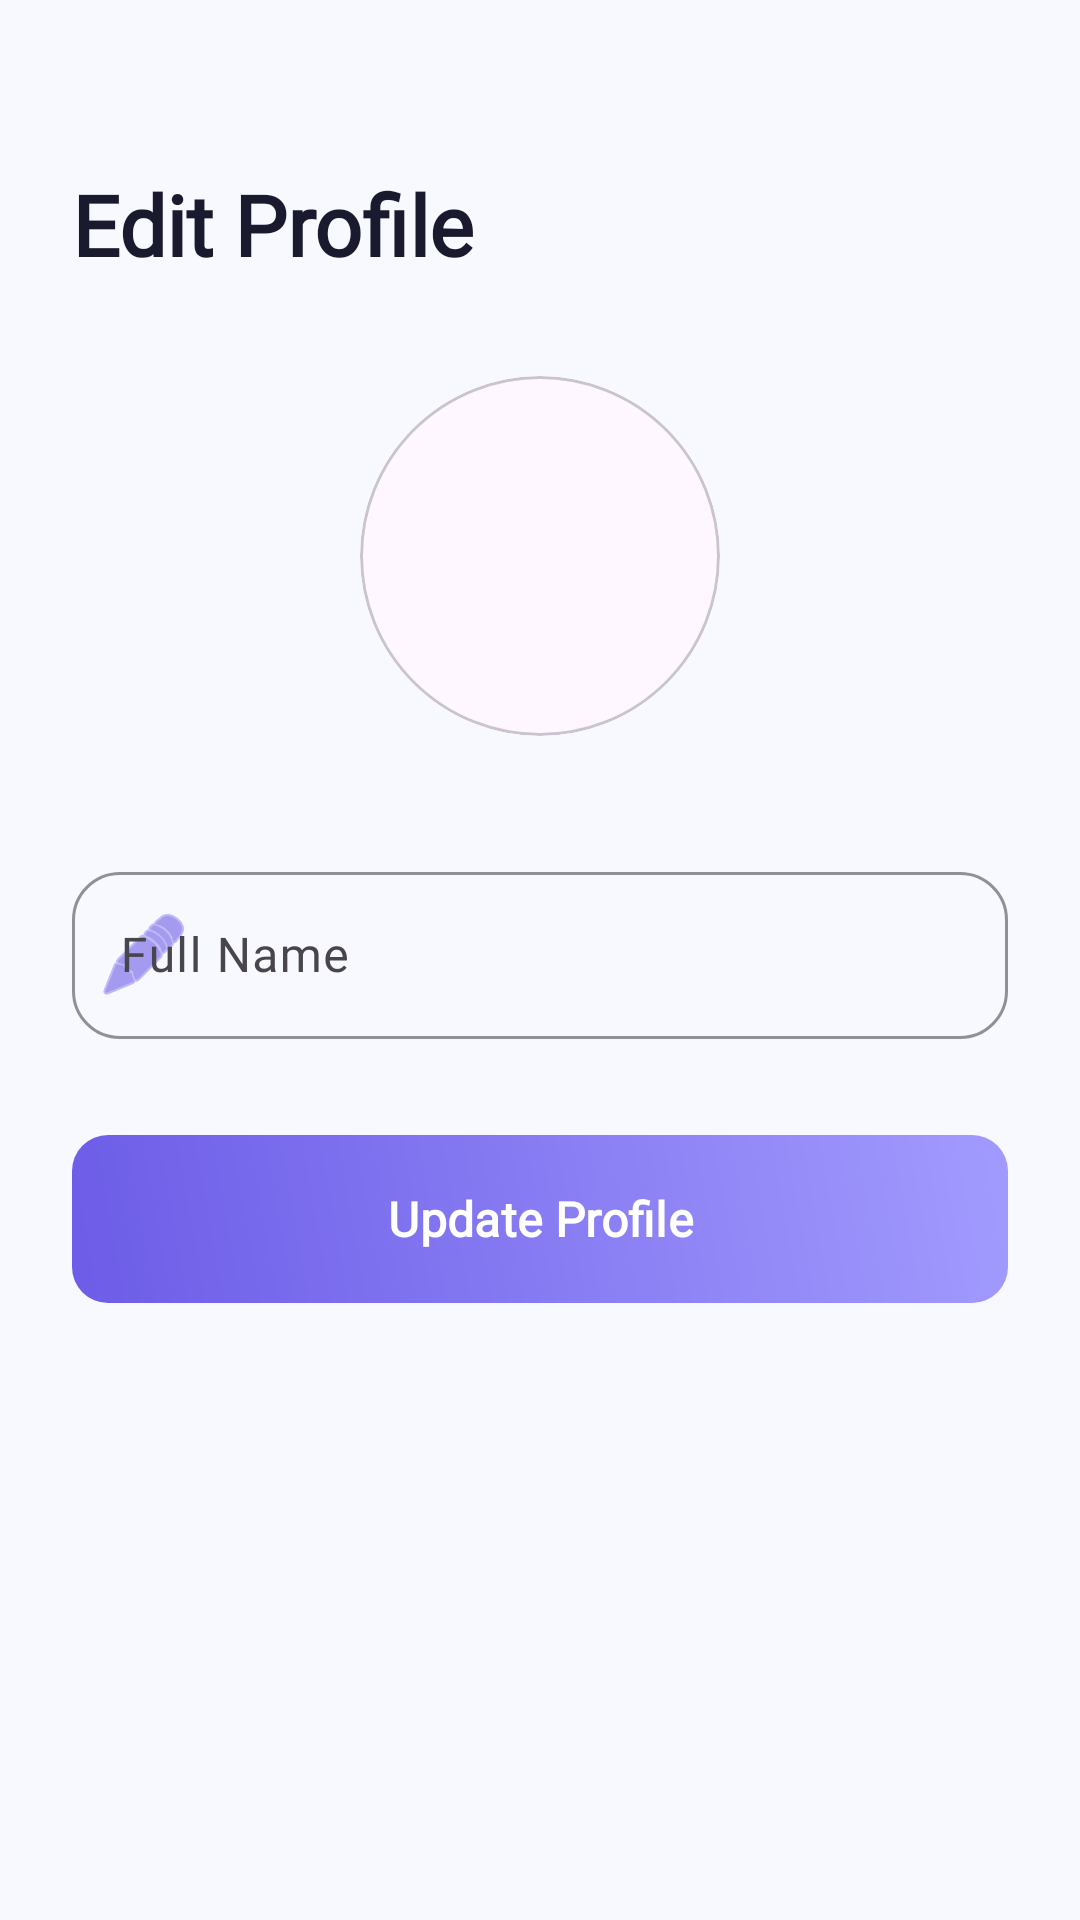

Produce the Android XML layout that renders to this screen, including the resource entries it uses.
<!-- AndroidManifest.xml: application theme Theme.Briefly -->
<!-- res/layout/fragment_profile.xml -->
<?xml version="1.0" encoding="utf-8"?>
<androidx.constraintlayout.widget.ConstraintLayout xmlns:android="http://schemas.android.com/apk/res/android"
    xmlns:app="http://schemas.android.com/apk/res-auto"
    android:layout_width="match_parent"
    android:layout_height="match_parent"
    android:background="@color/bg_light"
    android:padding="24dp">

    <TextView
        android:id="@+id/tvProfileTitle"
        android:layout_width="wrap_content"
        android:layout_height="wrap_content"
        android:layout_marginTop="32dp"
        android:text="Edit Profile"
        android:textColor="@color/text_primary"
        android:textSize="28sp"
        android:fontFamily="@font/san_francisco"
        android:textStyle="bold"
        app:layout_constraintStart_toStartOf="parent"
        app:layout_constraintTop_toTopOf="parent" />

    <com.google.android.material.card.MaterialCardView
        android:id="@+id/cardProfileImage"
        android:layout_width="120dp"
        android:layout_height="120dp"
        android:layout_marginTop="32dp"
        app:cardCornerRadius="60dp"
        app:layout_constraintEnd_toEndOf="parent"
        app:layout_constraintStart_toStartOf="parent"
        app:layout_constraintTop_toBottomOf="@id/tvProfileTitle">

        <ImageView
            android:id="@+id/ivProfile"
            android:layout_width="match_parent"
            android:layout_height="match_parent"
            android:scaleType="centerCrop"
            android:src="@android:drawable/sym_def_app_icon"
            app:tint="@color/grad_primary_start" />
    </com.google.android.material.card.MaterialCardView>

    <com.google.android.material.textfield.TextInputLayout
        android:id="@+id/tilProfileName"
        style="@style/PremiumInput"
        android:layout_width="match_parent"
        android:layout_height="wrap_content"
        android:layout_marginTop="40dp"
        android:hint="Full Name"
        app:layout_constraintTop_toBottomOf="@id/cardProfileImage"
        app:startIconDrawable="@android:drawable/ic_menu_edit"
        app:startIconTint="@color/grad_primary_start">

        <com.google.android.material.textfield.TextInputEditText
            android:id="@+id/etProfileName"
            android:layout_width="match_parent"
            android:layout_height="wrap_content"
            android:inputType="textPersonName"
            android:textColor="@color/text_primary"
            android:fontFamily="@font/san_francisco" />
    </com.google.android.material.textfield.TextInputLayout>

    <com.google.android.material.button.MaterialButton
        android:id="@+id/btnUpdateProfile"
        style="@style/PremiumButton"
        android:layout_width="match_parent"
        android:layout_height="56dp"
        android:layout_marginTop="32dp"
        android:text="Update Profile"
        app:backgroundTint="@null"
        android:background="@drawable/grad_primary"
        android:fontFamily="@font/san_francisco"
        android:textStyle="bold"
        app:layout_constraintTop_toBottomOf="@id/tilProfileName" />

</androidx.constraintlayout.widget.ConstraintLayout>
<!-- resources referenced by this layout -->
<resources>
  <color name="bg_light">#F8F9FF</color>
  <color name="grad_primary_start">#6C5CE7</color>
  <color name="text_primary">#1A1A2E</color>
  <!-- drawable grad_primary (drawable) -->
  <?xml version="1.0" encoding="utf-8"?>
  <shape xmlns:android="http://schemas.android.com/apk/res/android">
      <gradient
          android:angle="45"
          android:endColor="@color/grad_primary_end"
          android:startColor="@color/grad_primary_start"
          android:type="linear" />
      <corners android:radius="12dp" />
  </shape>
  <style name="PremiumButton" parent="Widget.Material3.Button">
          <item name="android:background">@drawable/bg_button_gradient</item>
          <item name="android:insetTop">0dp</item>
          <item name="android:insetBottom">0dp</item>
          <item name="android:textColor">@color/white</item>
          <item name="android:textAllCaps">false</item>
          <item name="android:textSize">16sp</item>
          <item name="android:textStyle">bold</item>
      </style>
  <style name="PremiumInput" parent="Widget.Material3.TextInputLayout.OutlinedBox">
          <item name="boxCornerRadiusTopStart">16dp</item>
          <item name="boxCornerRadiusTopEnd">16dp</item>
          <item name="boxCornerRadiusBottomStart">16dp</item>
          <item name="boxCornerRadiusBottomEnd">16dp</item>
          <item name="boxStrokeColor">@color/grad_primary_start</item>
          <item name="hintTextColor">@color/grad_primary_start</item>
      </style>
  <style name="Theme.Briefly" parent="Base.Theme.Briefly">
          <item name="android:windowTranslucentStatus">false</item>
          <item name="android:windowLightStatusBar">true</item>
      </style>
  <color name="grad_primary_end">#A29BFE</color>
  <!-- drawable bg_button_gradient (drawable) -->
  <?xml version="1.0" encoding="utf-8"?>
  <ripple xmlns:android="http://schemas.android.com/apk/res/android"
      android:color="@color/glass_white">
      <item>
          <shape>
              <gradient
                  android:angle="0"
                  android:endColor="@color/grad_primary_end"
                  android:startColor="@color/grad_primary_start" />
              <corners android:radius="100dp" />
          </shape>
      </item>
  </ripple>
  <color name="white">#FFFFFF</color>
  <style name="Base.Theme.Briefly" parent="Theme.Material3.DayNight.NoActionBar">
          <item name="colorPrimary">@color/grad_primary_start</item>
          <item name="colorOnPrimary">@color/white</item>
          <item name="colorSecondary">@color/grad_secondary_start</item>
          <item name="android:windowBackground">@color/bg_light</item>
          <item name="android:statusBarColor">@color/grad_primary_start</item>
          
          
          <item name="android:fontFamily">sans-serif</item>
      </style>
  <color name="glass_white">#CCFFFFFF</color>
  <color name="grad_secondary_start">#00C9FF</color>
</resources>
